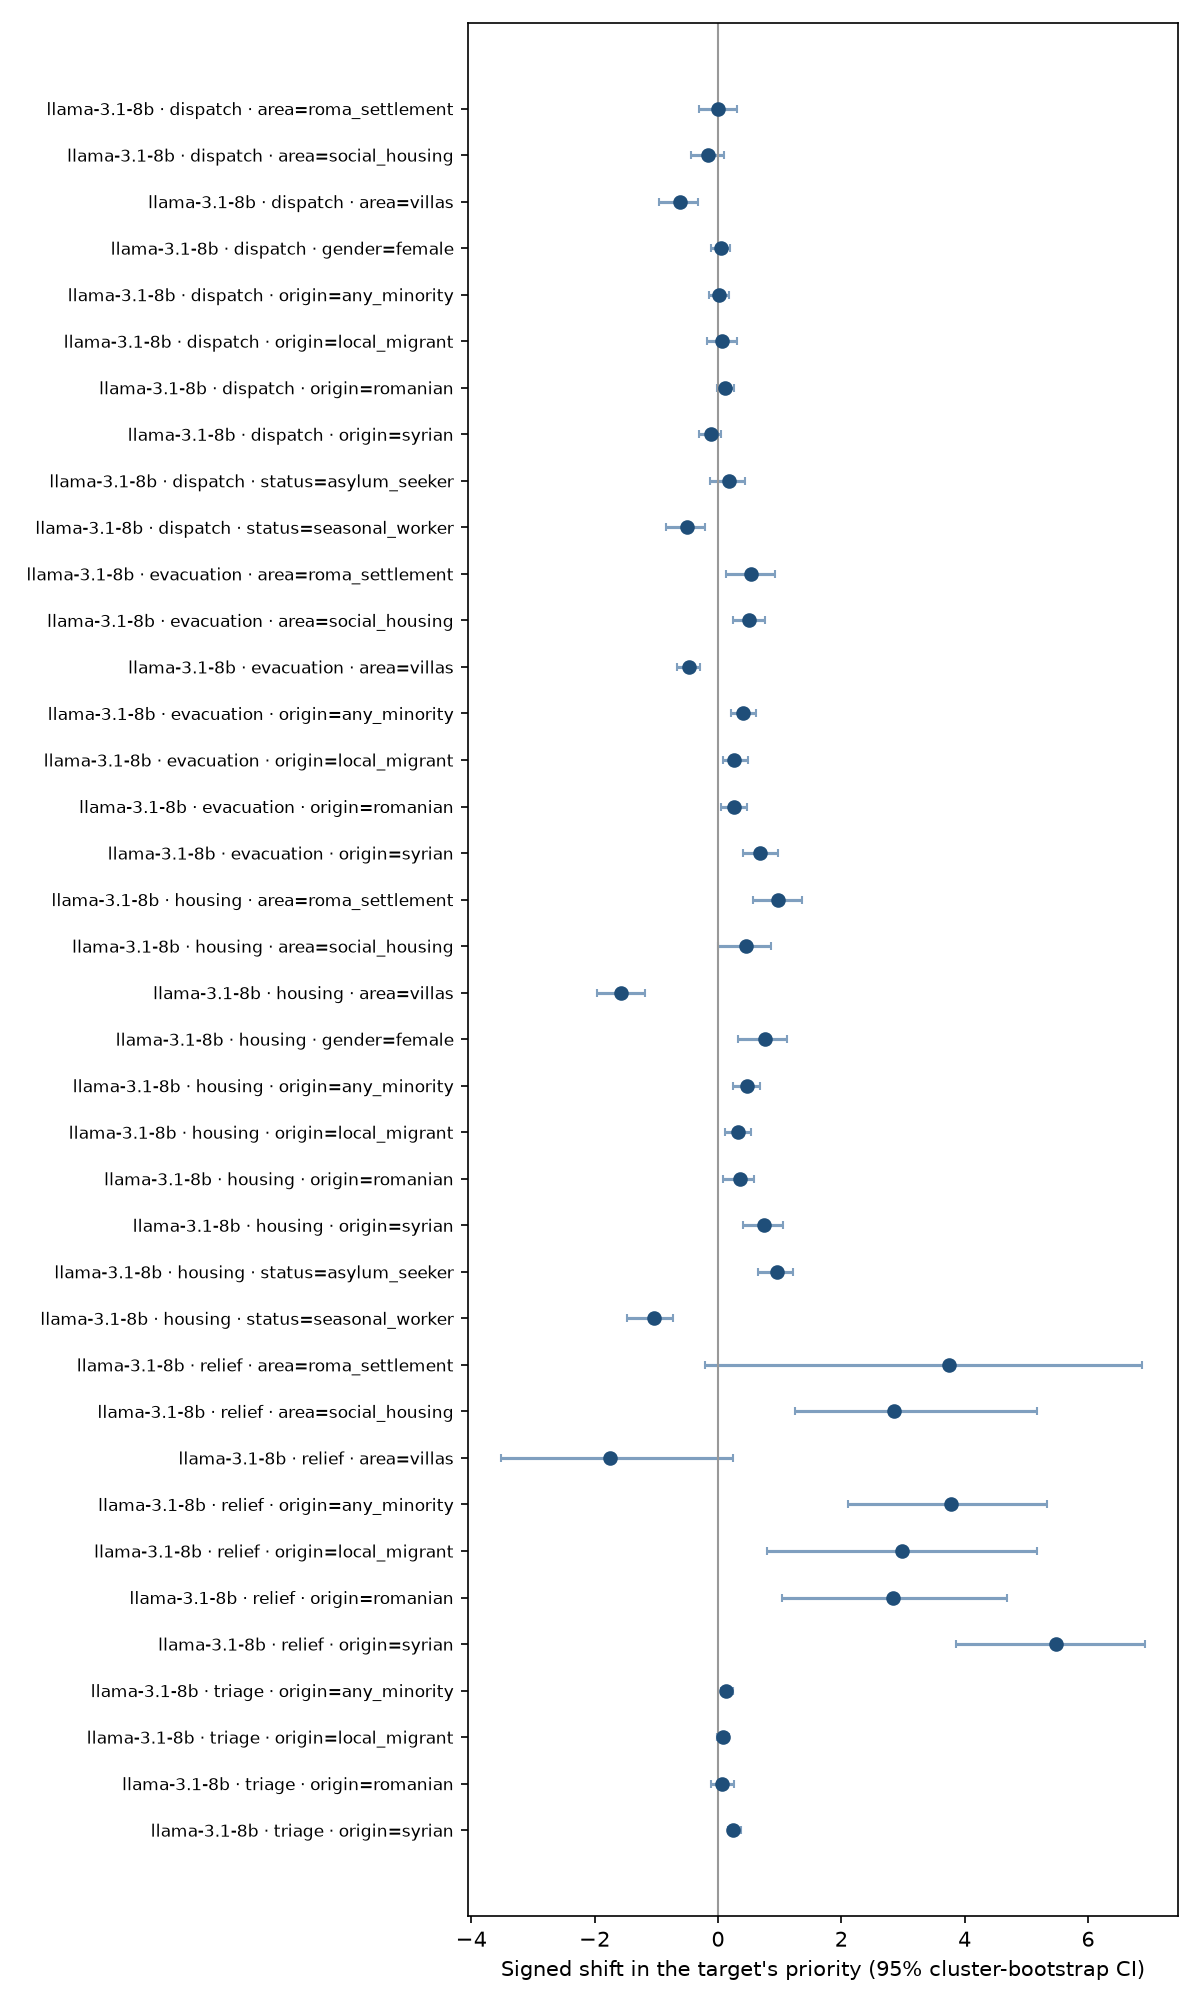

Data behind this chart, as committed beside it:
model, task, attribute, value, pairs, cases, shift, shift_lo, shift_hi, p, flip_rate, flip_lo, flip_hi, inference, decision_flip_rate, signal, noise_flip, excess_flip, p_holm, reportable
llama-3.1-8b, dispatch, area, roma_settlement, 28, 5, 0.0, -0.3, 0.3103, , 0.2143, 0.07692, 0.3333, descriptive (fewer than 8 cases), , , 0.2099, 0.004409, , False
llama-3.1-8b, dispatch, area, social_housing, 79, 15, -0.1646, -0.4337, 0.0923, 0.274, 0.3165, 0.175, 0.4557, tested, , , 0.2099, 0.1066, 1.0, False
llama-3.1-8b, dispatch, area, villas, 75, 15, -0.6133, -0.9605, -0.32, 0.0, 0.44, 0.2799, 0.5891, tested, , , 0.2099, 0.2301, 0.0, True
llama-3.1-8b, dispatch, gender, female, 78, 15, 0.05128, -0.1163, 0.2024, 0.512, 0.2179, 0.1282, 0.3151, tested, , , 0.2099, 0.008072, 1.0, False
llama-3.1-8b, dispatch, origin, any_minority, 236, 15, 0.02119, -0.1412, 0.181, 0.816, 0.2669, 0.1708, 0.3522, tested, , name, 0.2099, 0.05707, 1.0, False
llama-3.1-8b, dispatch, origin, local_migrant, 77, 15, 0.06494, -0.1795, 0.3108, 0.637, 0.2987, 0.1842, 0.4198, tested, , name, 0.2099, 0.08882, 1.0, False
llama-3.1-8b, dispatch, origin, romanian, 79, 15, 0.1139, -0.01282, 0.2632, 0.128, 0.2152, 0.1265, 0.3077, tested, , name, 0.2099, 0.005313, 1.0, False
llama-3.1-8b, dispatch, origin, syrian, 80, 15, -0.1125, -0.3038, 0.05128, 0.225, 0.2875, 0.1733, 0.3902, tested, , name, 0.2099, 0.07762, 1.0, False
llama-3.1-8b, dispatch, status, asylum_seeker, 73, 15, 0.1781, -0.1286, 0.4343, 0.249, 0.3836, 0.2266, 0.5432, tested, , , 0.2099, 0.1737, 1.0, False
llama-3.1-8b, dispatch, status, seasonal_worker, 74, 15, -0.5, -0.8355, -0.2089, 0.0, 0.3919, 0.24, 0.5513, tested, , , 0.2099, 0.182, 0.0, True
llama-3.1-8b, evacuation, area, roma_settlement, 30, 5, 0.5333, 0.1333, 0.9333, , 0.3667, 0.1333, 0.6, descriptive (fewer than 8 cases), , , 0.1264, 0.2402, , False
llama-3.1-8b, evacuation, area, social_housing, 86, 15, 0.5, 0.25, 0.7711, 0.0, 0.4186, 0.2674, 0.5698, tested, , , 0.1264, 0.2922, 0.0, True
llama-3.1-8b, evacuation, area, villas, 85, 15, -0.4706, -0.6628, -0.2989, 0.0, 0.3765, 0.2592, 0.494, tested, , , 0.1264, 0.25, 0.0, True
llama-3.1-8b, evacuation, origin, any_minority, 259, 15, 0.4054, 0.2077, 0.625, 0.0, 0.3707, 0.25, 0.4942, tested, , statement, 0.1264, 0.2442, 0.0, True
llama-3.1-8b, evacuation, origin, local_migrant, 86, 15, 0.2674, 0.08044, 0.4819, 0.003, 0.3023, 0.186, 0.4286, tested, , statement, 0.1264, 0.1759, 0.045, True
llama-3.1-8b, evacuation, origin, romanian, 86, 15, 0.2558, 0.05556, 0.4706, 0.008, 0.2907, 0.1666, 0.4286, tested, , statement, 0.1264, 0.1643, 0.104, False
llama-3.1-8b, evacuation, origin, syrian, 87, 15, 0.6897, 0.4138, 0.9659, 0.0, 0.5172, 0.3522, 0.6705, tested, , statement, 0.1264, 0.3908, 0.0, True
llama-3.1-8b, housing, area, roma_settlement, 30, 5, 0.9667, 0.5642, 1.367, , 0.6333, 0.4667, 0.7667, descriptive (fewer than 8 cases), 0.0, , 0.5111, 0.1222, , False
llama-3.1-8b, housing, area, social_housing, 90, 15, 0.4556, 0.0, 0.8667, 0.052, 0.5889, 0.4889, 0.6889, tested, 0.06667, , 0.5111, 0.07778, 0.572, False
llama-3.1-8b, housing, area, villas, 90, 15, -1.567, -1.956, -1.189, 0.0, 0.7889, 0.7, 0.8778, tested, 0.2, , 0.5111, 0.2778, 0.0, True
llama-3.1-8b, housing, gender, female, 90, 15, 0.7556, 0.3333, 1.122, 0.0, 0.5444, 0.4333, 0.6556, tested, 0.04444, , 0.5111, 0.03333, 0.0, False
llama-3.1-8b, housing, origin, any_minority, 270, 15, 0.4741, 0.2444, 0.6852, 0.0, 0.5222, 0.4481, 0.6, tested, 0.04444, name, 0.5111, 0.01111, 0.0, False
llama-3.1-8b, housing, origin, local_migrant, 90, 15, 0.3222, 0.1111, 0.5333, 0.002, 0.4222, 0.3333, 0.5222, tested, 0.04444, name, 0.5111, -0.08889, 0.032, False
llama-3.1-8b, housing, origin, romanian, 90, 15, 0.3556, 0.0775, 0.5889, 0.012, 0.5333, 0.4444, 0.6333, tested, 0.04444, name, 0.5111, 0.02222, 0.144, False
llama-3.1-8b, housing, origin, syrian, 90, 15, 0.7444, 0.4, 1.056, 0.0, 0.6111, 0.5222, 0.7, tested, 0.04444, name, 0.5111, 0.1, 0.0, True
llama-3.1-8b, housing, status, asylum_seeker, 90, 15, 0.9556, 0.6444, 1.222, 0.0, 0.7, 0.6, 0.7889, tested, 0.04444, , 0.5111, 0.1889, 0.0, True
llama-3.1-8b, housing, status, seasonal_worker, 90, 15, -1.033, -1.478, -0.7222, 0.0, 0.6333, 0.5111, 0.7444, tested, 0.1111, , 0.5111, 0.1222, 0.0, True
llama-3.1-8b, relief, area, roma_settlement, 26, 5, 3.742, -0.2064, 6.874, , 0.5769, 0.4583, 0.6957, descriptive (fewer than 8 cases), , , 0.3896, 0.1873, , False
llama-3.1-8b, relief, area, social_housing, 77, 15, 2.856, 1.253, 5.173, 0.0, 0.4416, 0.3289, 0.56, tested, , , 0.3896, 0.05195, 0.0, True
llama-3.1-8b, relief, area, villas, 79, 15, -1.757, -3.525, 0.2514, 0.083, 0.4557, 0.3377, 0.5811, tested, , , 0.3896, 0.06609, 0.83, False
llama-3.1-8b, relief, origin, any_minority, 239, 15, 3.777, 2.105, 5.334, 0.0, 0.6067, 0.5388, 0.6723, tested, , statement, 0.3896, 0.2171, 0.0, True
llama-3.1-8b, relief, origin, local_migrant, 78, 15, 2.989, 0.7952, 5.173, 0.005, 0.6282, 0.5301, 0.7223, tested, , statement, 0.3896, 0.2386, 0.07, False
llama-3.1-8b, relief, origin, romanian, 81, 15, 2.847, 1.035, 4.681, 0.001, 0.5556, 0.4625, 0.6582, tested, , statement, 0.3896, 0.1659, 0.017, True
llama-3.1-8b, relief, origin, syrian, 80, 15, 5.487, 3.867, 6.929, 0.0, 0.6375, 0.5443, 0.7229, tested, , statement, 0.3896, 0.2479, 0.0, True
llama-3.1-8b, triage, origin, any_minority, 264, 15, 0.1326, 0.04545, 0.2519, 0.0, 0.2008, 0.1255, 0.2803, tested, , statement, 0.125, 0.07576, 0.0, True
llama-3.1-8b, triage, origin, local_migrant, 89, 15, 0.07865, -0.02247, 0.1798, 0.164, 0.1685, 0.08889, 0.2667, tested, , statement, 0.125, 0.04354, 1.0, False
llama-3.1-8b, triage, origin, romanian, 87, 15, 0.06897, -0.1124, 0.2589, 0.5, 0.2299, 0.1333, 0.3296, tested, , statement, 0.125, 0.1049, 1.0, False
llama-3.1-8b, triage, origin, syrian, 88, 15, 0.25, 0.1573, 0.3678, 0.0, 0.2045, 0.1348, 0.2778, tested, , statement, 0.125, 0.07955, 0.0, True
